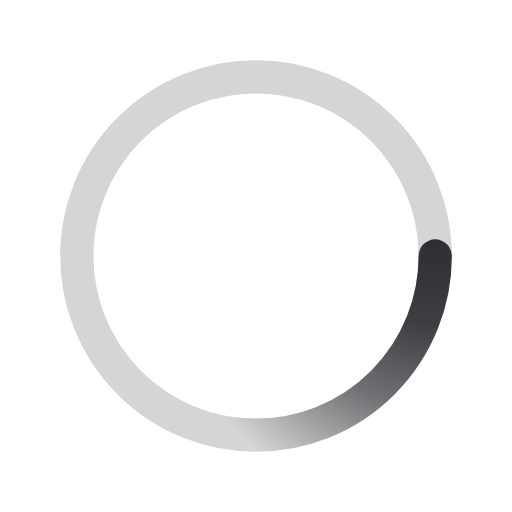
t = 0.00 s
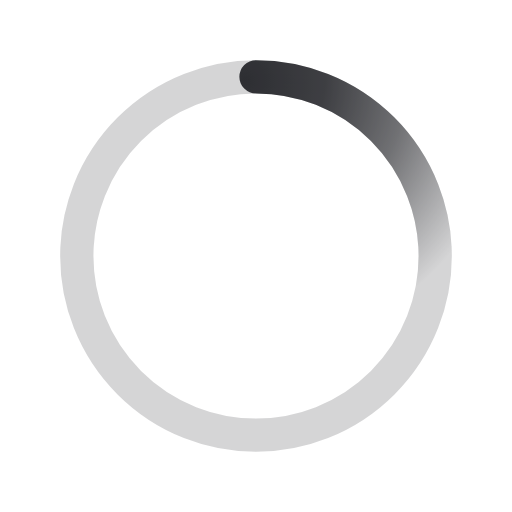
t = 0.50 s
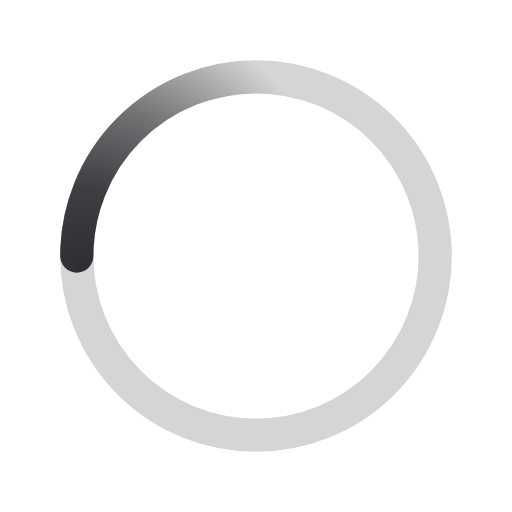
t = 1.00 s
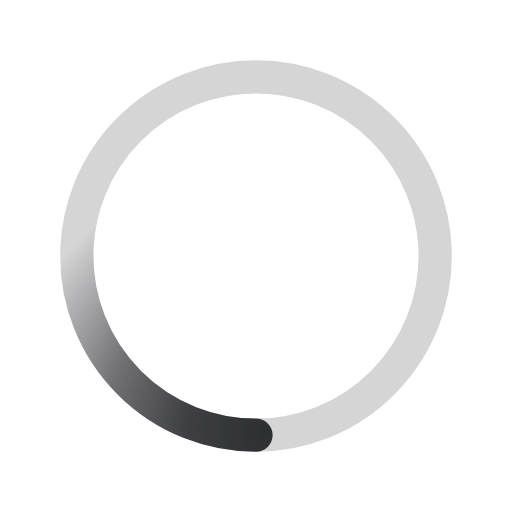
t = 1.50 s

The animated SVG that drew these frames (rendered in a browser with its animation timeline set to each time). Animation: 1 SMIL element (animateTransform=1); one cycle of 2.00 s, repeats indefinitely.

﻿<svg xmlns='http://www.w3.org/2000/svg' viewBox='0 0 200 200'><radialGradient id='a12' cx='.66' fx='.66' cy='.3125' fy='.3125' gradientTransform='scale(1.5)'><stop offset='0' stop-color='#2E2F33'></stop><stop offset='.3' stop-color='#2E2F33' stop-opacity='.9'></stop><stop offset='.6' stop-color='#2E2F33' stop-opacity='.6'></stop><stop offset='.8' stop-color='#2E2F33' stop-opacity='.3'></stop><stop offset='1' stop-color='#2E2F33' stop-opacity='0'></stop></radialGradient><circle transform-origin='center' fill='none' stroke='url(#a12)' stroke-width='13' stroke-linecap='round' stroke-dasharray='200 1000' stroke-dashoffset='0' cx='100' cy='100' r='70'><animateTransform type='rotate' attributeName='transform' calcMode='spline' dur='2' values='360;0' keyTimes='0;1' keySplines='0 0 1 1' repeatCount='indefinite'></animateTransform></circle><circle transform-origin='center' fill='none' opacity='.2' stroke='#2E2F33' stroke-width='13' stroke-linecap='round' cx='100' cy='100' r='70'></circle></svg>